Dataset: train_split (GitHub, ratanjyoti/bharatanatyam-mudra). Classes: Alapadmam, Anjali, Aralam, Ardhachandran, Ardhapathaka, Berunda, Bramaram, Chakra, Chandrakala, Chaturam, Garuda, Hamsapaksha, Hamsasyam, Kangulam, Kapith, Kapotham, Karkatta, Kartariswastika, Katakamukha 1, Katakamukha 2, Katakamukha 3, Katakavardhana, Katrimukha, Khatva, Kilaka, Kurma, Matsya, Mayura, Mrigasirsha, Mukulam, Mushti, Nagabandha, Padmakosha, Pasha, Pathaka, Pushpaputa, Sakata, Samputa, Sarpasirsha, Shanka, Shivalinga, Shukatundam, Sikharam, Simhamukham, Suchi, Swastikam, Tamarachudam, Tripathaka, Trishulam, Varaha.

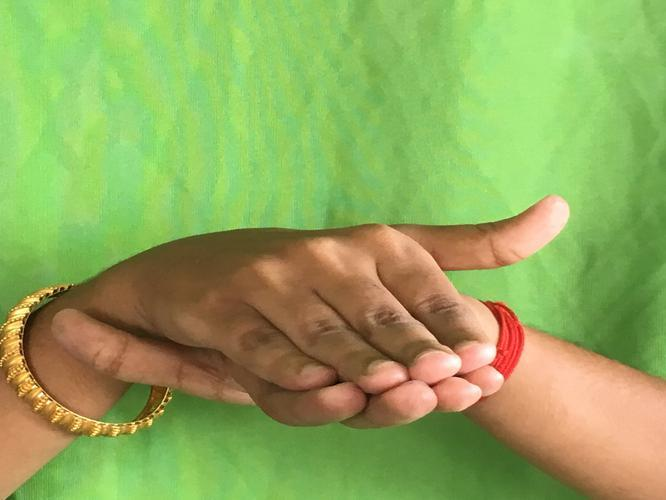
Label: Matsya

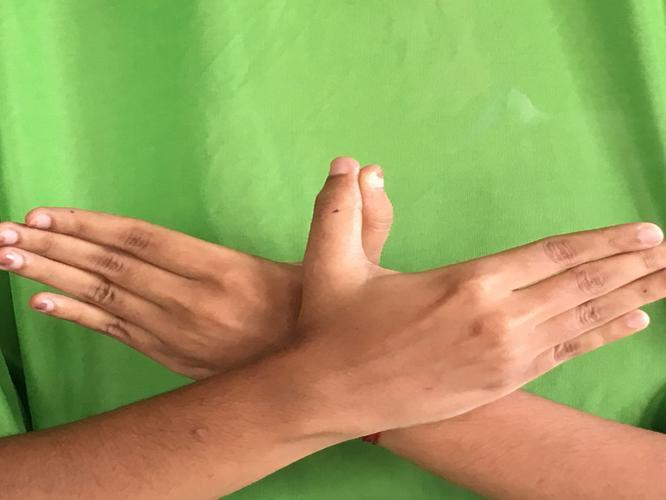
Label: Garuda

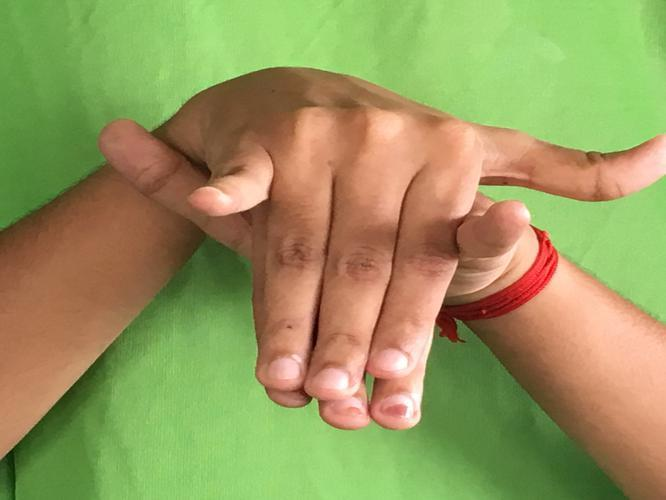
Label: Varaha

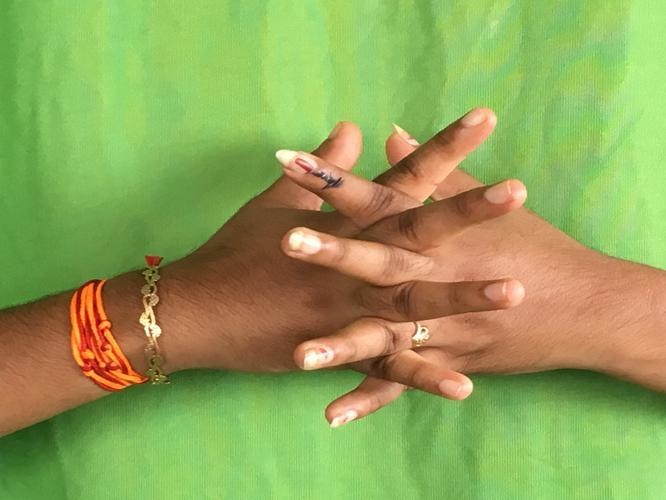
Label: Karkatta

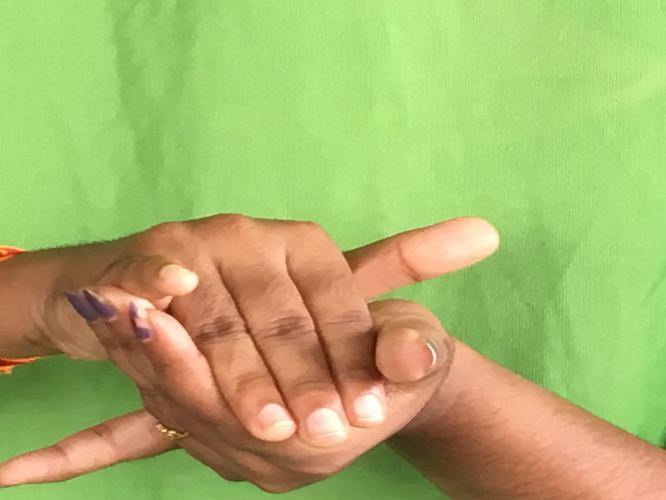
Label: Kurma

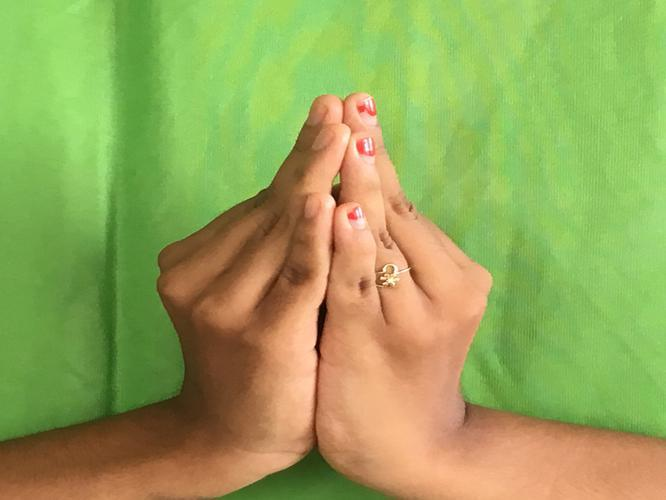
Label: Kapotham
